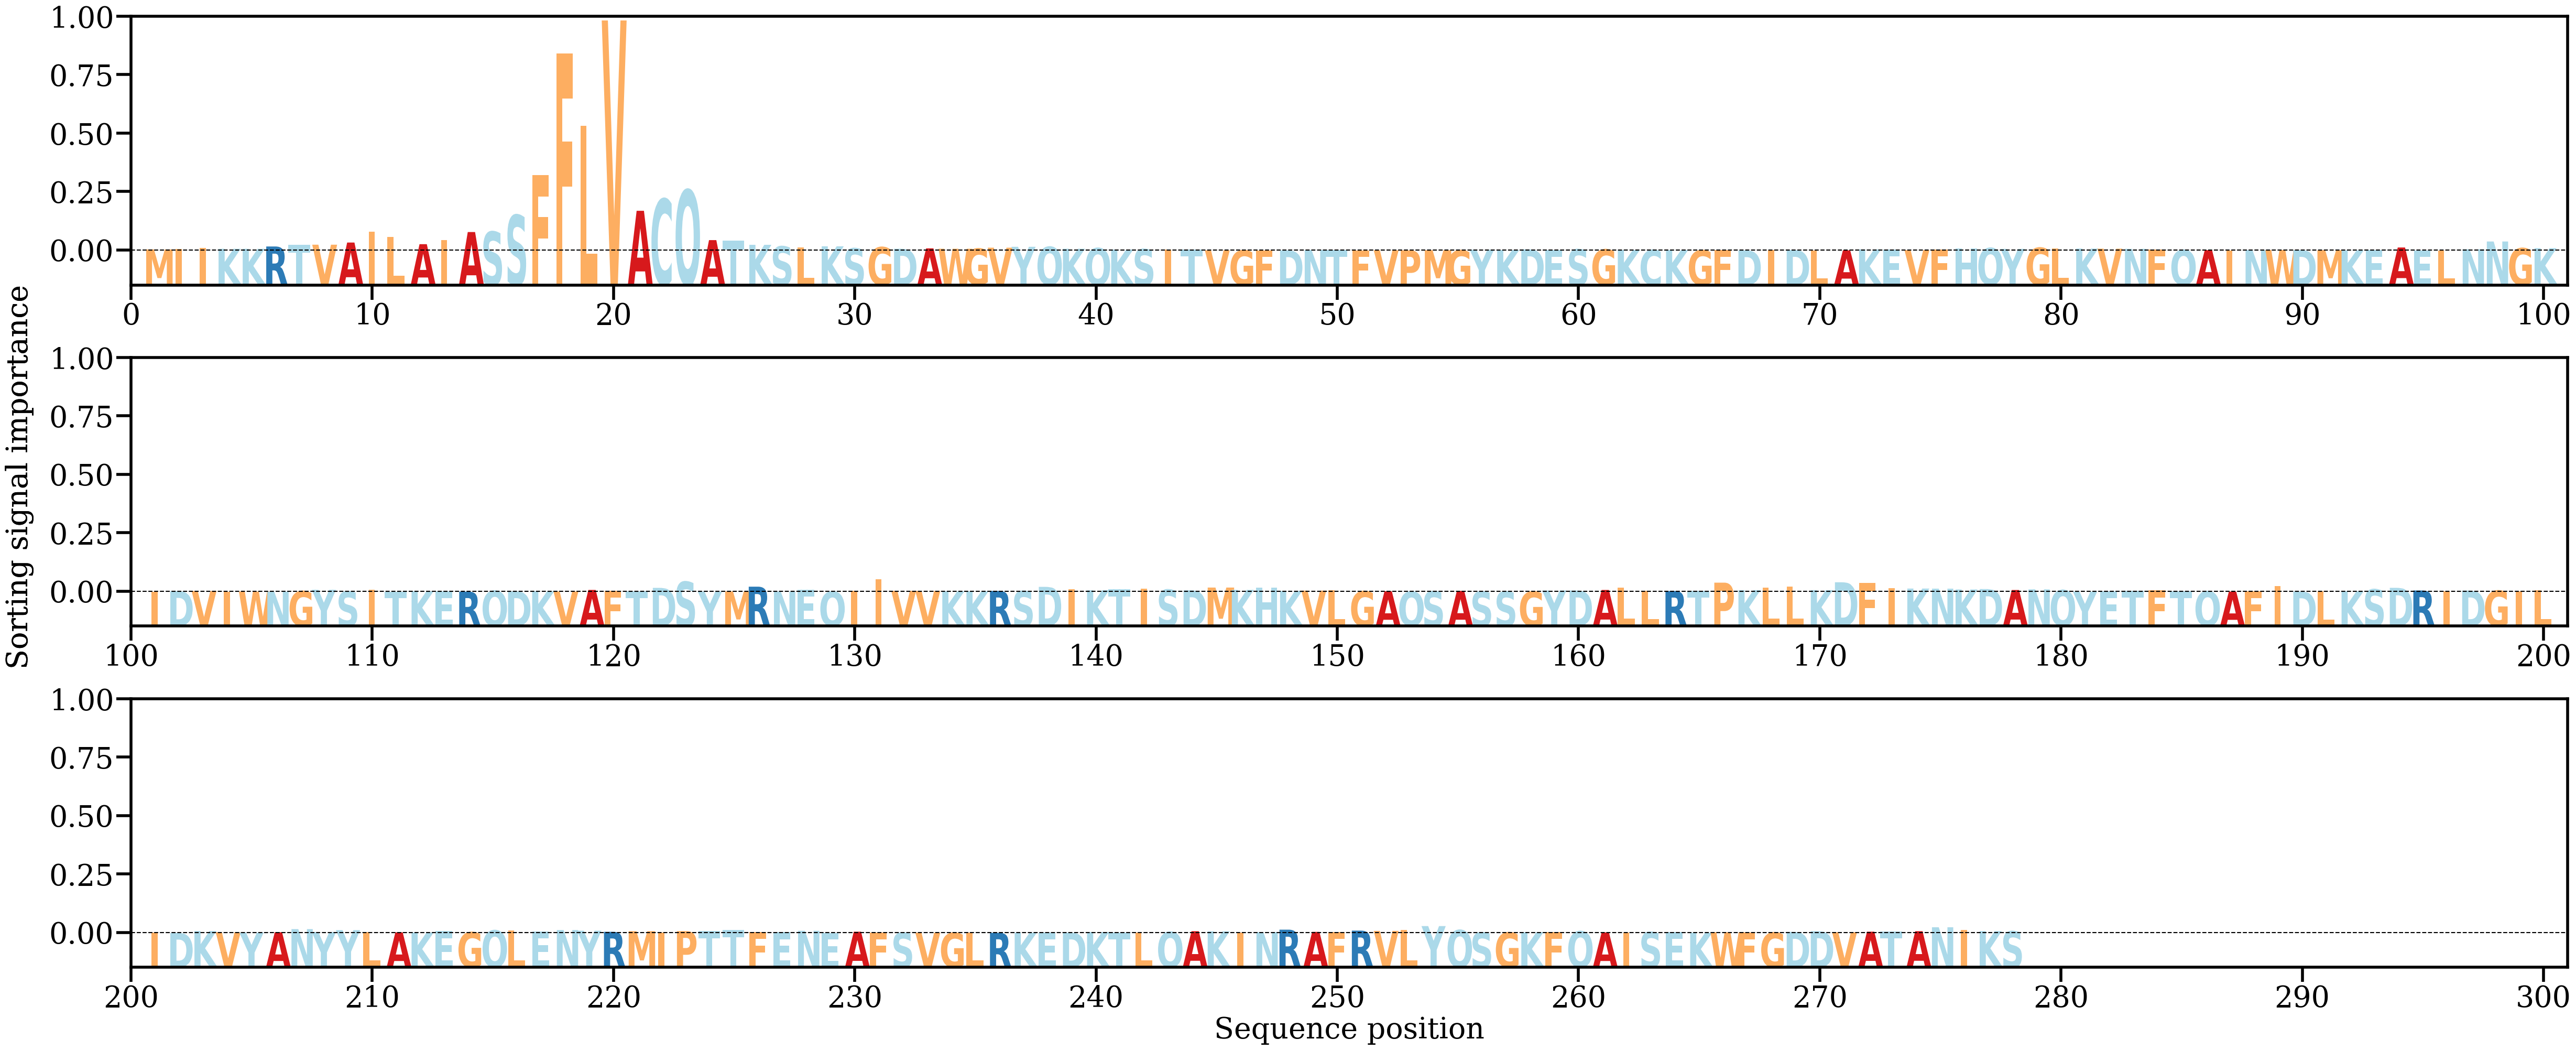

The data file committed next to this chart (first rows):
AA, Alpha
M, [0.00077767]
I, [0.00120455]
I, [0.00180426]
K, [0.00123876]
K, [0.00123503]
R, [0.00299132]
T, [0.0041955]
V, [0.00434715]
A, [0.00598693]
I, [0.01424409]
L, [0.01006116]
A, [0.00474418]
I, [0.00782678]
A, [0.01394899]
S, [0.01422312]
S, [0.02681725]
F, [0.05701646]
F, [0.14945707]
L, [0.09469477]
V, [0.17442456]
A, [0.03006292]
C, [0.03901107]
Q, [0.04586904]
A, [0.00782267]
T, [0.00736899]
K, [0.00425547]
S, [0.00307435]
L, [0.00240004]
K, [0.00312551]
S, [0.00157692]
G, [0.00246263]
D, [0.00127034]
A, [0.00157393]
W, [0.00127338]
G, [0.00139154]
V, [0.00207856]
Y, [0.00276351]
Q, [0.00272005]
K, [0.00127015]
Q, [0.00174072]
K, [0.00067412]
S, [0.00097622]
I, [0.00063577]
T, [0.0007078]
V, [8.693834e-05]
G, [3.7478927e-05]
F, [5.581714e-05]
D, [2.3421255e-05]
N, [0.00034559]
T, [0.00042375]
F, [5.7743113e-05]
V, [0.00010378]
P, [3.6505586e-05]
M, [0.00013599]
G, [4.8046513e-05]
Y, [0.00051641]
K, [0.00025679]
D, [0.00079506]
E, [0.00035525]
S, [0.0008362]
... 218 more rows
